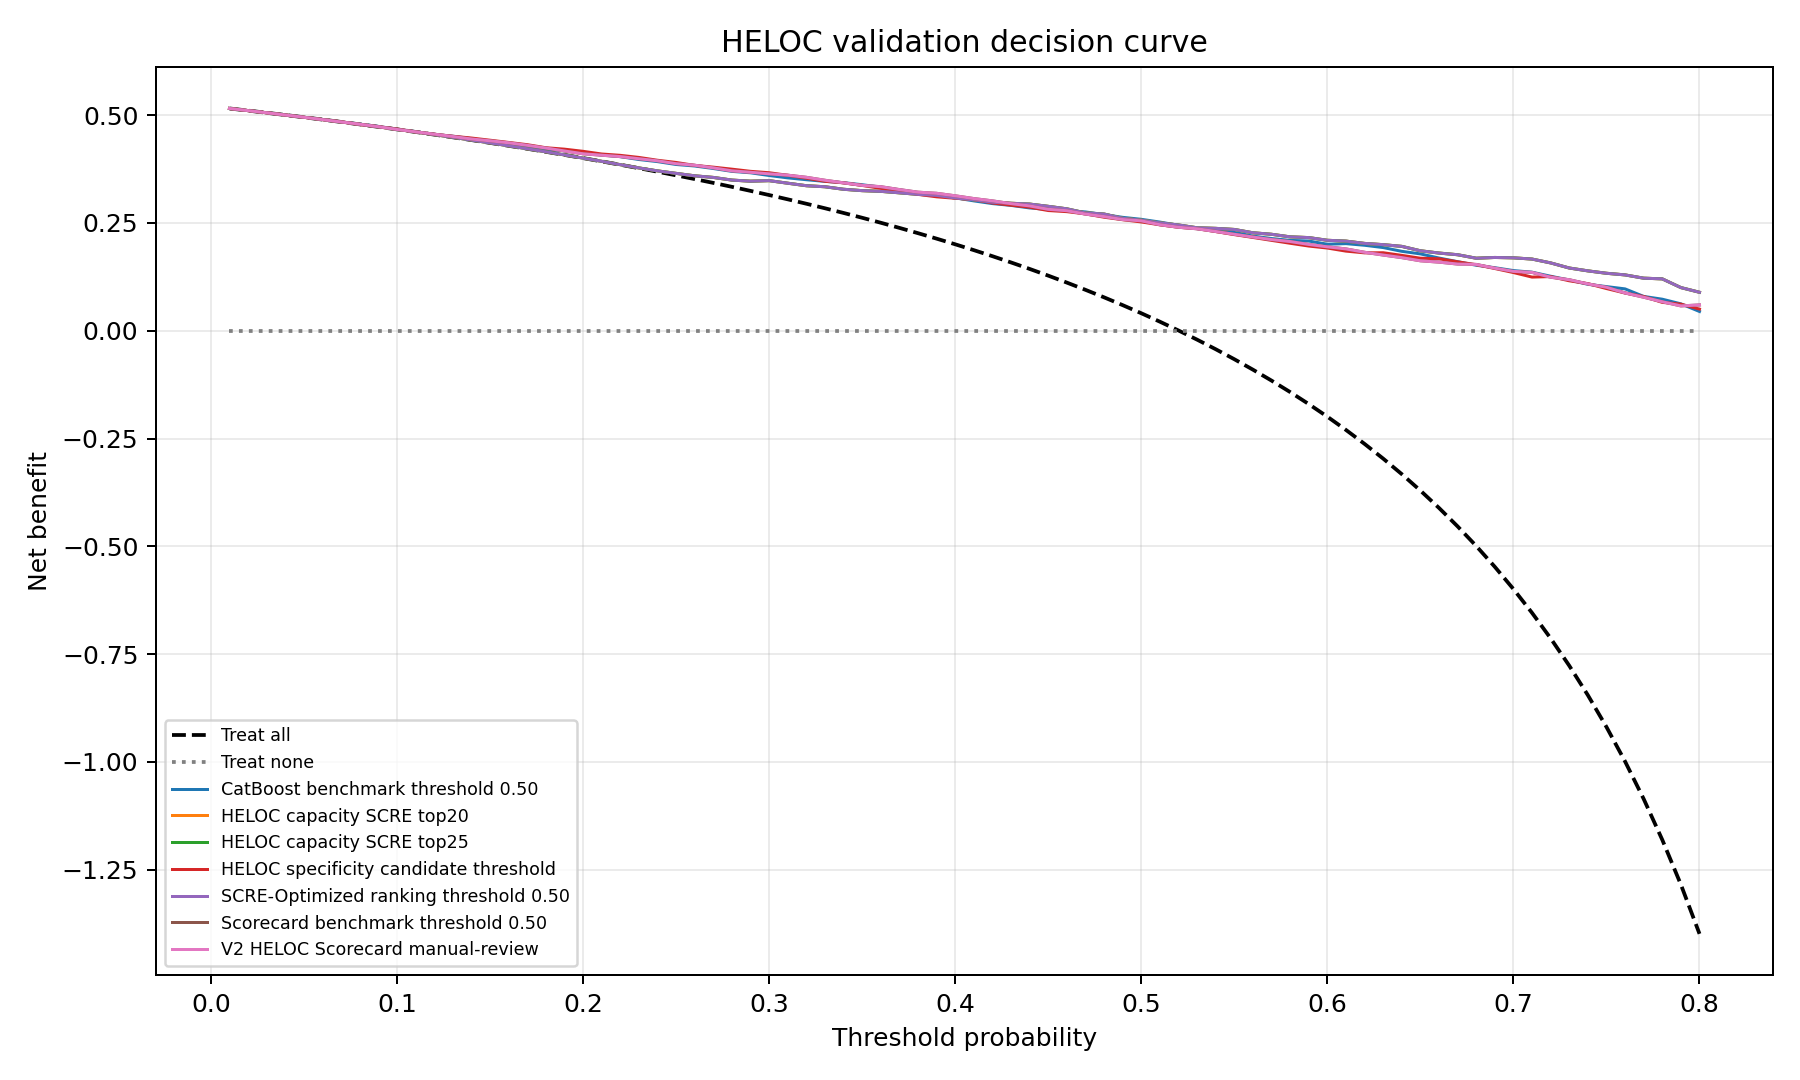

Values plotted in this chart, from the file beside it:
dataset, split, system, score_key, threshold_probability, tp, fp, net_benefit, net_benefit_treat_all, net_benefit_treat_none, better_than_treat_all, better_than_treat_none, best_model_at_threshold, comment, test_set_used_for_selection, useful_threshold_range, max_net_benefit
heloc, validation, V2 HELOC Scorecard manual-review, scorecard_sigmoid, 0.01, 1027, 947, 0.5154, 0.5154, 0.0, False, True, True, Decision curve computed from existing pr…, False, 0.07-0.80, 0.5154
heloc, validation, V2 HELOC Scorecard manual-review, scorecard_sigmoid, 0.02, 1027, 947, 0.5105, 0.5105, 0.0, False, True, True, Decision curve computed from existing pr…, False, 0.07-0.80, 0.5154
heloc, validation, V2 HELOC Scorecard manual-review, scorecard_sigmoid, 0.03, 1027, 947, 0.5054, 0.5054, 0.0, False, True, False, Decision curve computed from existing pr…, False, 0.07-0.80, 0.5154
heloc, validation, V2 HELOC Scorecard manual-review, scorecard_sigmoid, 0.04, 1027, 947, 0.5003, 0.5003, 0.0, False, True, False, Decision curve computed from existing pr…, False, 0.07-0.80, 0.5154
heloc, validation, V2 HELOC Scorecard manual-review, scorecard_sigmoid, 0.05, 1027, 947, 0.495, 0.495, 0.0, False, True, False, Decision curve computed from existing pr…, False, 0.07-0.80, 0.5154
heloc, validation, V2 HELOC Scorecard manual-review, scorecard_sigmoid, 0.06, 1027, 947, 0.4896, 0.4896, 0.0, False, True, False, Decision curve computed from existing pr…, False, 0.07-0.80, 0.5154
heloc, validation, V2 HELOC Scorecard manual-review, scorecard_sigmoid, 0.07, 1027, 947, 0.4842, 0.4842, 0.0, True, True, False, Decision curve computed from existing pr…, False, 0.07-0.80, 0.5154
heloc, validation, V2 HELOC Scorecard manual-review, scorecard_sigmoid, 0.08, 1027, 938, 0.4789, 0.4785, 0.0, True, True, False, Decision curve computed from existing pr…, False, 0.07-0.80, 0.5154
heloc, validation, V2 HELOC Scorecard manual-review, scorecard_sigmoid, 0.09, 1026, 930, 0.4732, 0.4728, 0.0, True, True, False, Decision curve computed from existing pr…, False, 0.07-0.80, 0.5154
heloc, validation, V2 HELOC Scorecard manual-review, scorecard_sigmoid, 0.1, 1024, 923, 0.4668, 0.467, 0.0, False, True, False, Decision curve computed from existing pr…, False, 0.07-0.80, 0.5154
heloc, validation, V2 HELOC Scorecard manual-review, scorecard_sigmoid, 0.11, 1023, 910, 0.4613, 0.461, 0.0, True, True, False, Decision curve computed from existing pr…, False, 0.07-0.80, 0.5154
heloc, validation, V2 HELOC Scorecard manual-review, scorecard_sigmoid, 0.12, 1022, 896, 0.4558, 0.4548, 0.0, True, True, True, Decision curve computed from existing pr…, False, 0.07-0.80, 0.5154
heloc, validation, V2 HELOC Scorecard manual-review, scorecard_sigmoid, 0.13, 1020, 875, 0.4505, 0.4486, 0.0, True, True, False, Decision curve computed from existing pr…, False, 0.07-0.80, 0.5154
heloc, validation, V2 HELOC Scorecard manual-review, scorecard_sigmoid, 0.14, 1016, 849, 0.4447, 0.4422, 0.0, True, True, False, Decision curve computed from existing pr…, False, 0.07-0.80, 0.5154
heloc, validation, V2 HELOC Scorecard manual-review, scorecard_sigmoid, 0.15, 1014, 819, 0.4405, 0.4356, 0.0, True, True, False, Decision curve computed from existing pr…, False, 0.07-0.80, 0.5154
heloc, validation, V2 HELOC Scorecard manual-review, scorecard_sigmoid, 0.16, 1013, 801, 0.4359, 0.4289, 0.0, True, True, False, Decision curve computed from existing pr…, False, 0.07-0.80, 0.5154
heloc, validation, V2 HELOC Scorecard manual-review, scorecard_sigmoid, 0.17, 1008, 777, 0.43, 0.422, 0.0, True, True, False, Decision curve computed from existing pr…, False, 0.07-0.80, 0.5154
heloc, validation, V2 HELOC Scorecard manual-review, scorecard_sigmoid, 0.18, 1001, 750, 0.4237, 0.415, 0.0, True, True, False, Decision curve computed from existing pr…, False, 0.07-0.80, 0.5154
heloc, validation, V2 HELOC Scorecard manual-review, scorecard_sigmoid, 0.19, 992, 721, 0.4169, 0.4077, 0.0, True, True, False, Decision curve computed from existing pr…, False, 0.07-0.80, 0.5154
heloc, validation, V2 HELOC Scorecard manual-review, scorecard_sigmoid, 0.2, 986, 704, 0.4103, 0.4003, 0.0, True, True, False, Decision curve computed from existing pr…, False, 0.07-0.80, 0.5154
heloc, validation, V2 HELOC Scorecard manual-review, scorecard_sigmoid, 0.21, 981, 668, 0.407, 0.3927, 0.0, True, True, False, Decision curve computed from existing pr…, False, 0.07-0.80, 0.5154
heloc, validation, V2 HELOC Scorecard manual-review, scorecard_sigmoid, 0.22, 978, 641, 0.4039, 0.385, 0.0, True, True, False, Decision curve computed from existing pr…, False, 0.07-0.80, 0.5154
heloc, validation, V2 HELOC Scorecard manual-review, scorecard_sigmoid, 0.23, 971, 615, 0.3988, 0.377, 0.0, True, True, False, Decision curve computed from existing pr…, False, 0.07-0.80, 0.5154
heloc, validation, V2 HELOC Scorecard manual-review, scorecard_sigmoid, 0.24, 966, 596, 0.394, 0.3688, 0.0, True, True, False, Decision curve computed from existing pr…, False, 0.07-0.80, 0.5154
heloc, validation, V2 HELOC Scorecard manual-review, scorecard_sigmoid, 0.25, 959, 583, 0.3874, 0.3604, 0.0, True, True, False, Decision curve computed from existing pr…, False, 0.07-0.80, 0.5154
heloc, validation, V2 HELOC Scorecard manual-review, scorecard_sigmoid, 0.26, 954, 559, 0.3838, 0.3517, 0.0, True, True, True, Decision curve computed from existing pr…, False, 0.07-0.80, 0.5154
heloc, validation, V2 HELOC Scorecard manual-review, scorecard_sigmoid, 0.27, 946, 542, 0.3777, 0.3428, 0.0, True, True, False, Decision curve computed from existing pr…, False, 0.07-0.80, 0.5154
heloc, validation, V2 HELOC Scorecard manual-review, scorecard_sigmoid, 0.28, 936, 525, 0.3707, 0.3337, 0.0, True, True, False, Decision curve computed from existing pr…, False, 0.07-0.80, 0.5154
heloc, validation, V2 HELOC Scorecard manual-review, scorecard_sigmoid, 0.29, 932, 506, 0.3674, 0.3243, 0.0, True, True, False, Decision curve computed from existing pr…, False, 0.07-0.80, 0.5154
heloc, validation, V2 HELOC Scorecard manual-review, scorecard_sigmoid, 0.3, 926, 485, 0.3638, 0.3147, 0.0, True, True, False, Decision curve computed from existing pr…, False, 0.07-0.80, 0.5154
heloc, validation, V2 HELOC Scorecard manual-review, scorecard_sigmoid, 0.31, 921, 465, 0.3607, 0.3047, 0.0, True, True, True, Decision curve computed from existing pr…, False, 0.07-0.80, 0.5154
heloc, validation, V2 HELOC Scorecard manual-review, scorecard_sigmoid, 0.32, 915, 452, 0.3558, 0.2945, 0.0, True, True, True, Decision curve computed from existing pr…, False, 0.07-0.80, 0.5154
heloc, validation, V2 HELOC Scorecard manual-review, scorecard_sigmoid, 0.33, 905, 439, 0.3489, 0.284, 0.0, True, True, True, Decision curve computed from existing pr…, False, 0.07-0.80, 0.5154
heloc, validation, V2 HELOC Scorecard manual-review, scorecard_sigmoid, 0.34, 899, 431, 0.3429, 0.2731, 0.0, True, True, False, Decision curve computed from existing pr…, False, 0.07-0.80, 0.5154
heloc, validation, V2 HELOC Scorecard manual-review, scorecard_sigmoid, 0.35, 890, 417, 0.3371, 0.2619, 0.0, True, True, False, Decision curve computed from existing pr…, False, 0.07-0.80, 0.5154
heloc, validation, V2 HELOC Scorecard manual-review, scorecard_sigmoid, 0.36, 886, 403, 0.334, 0.2504, 0.0, True, True, True, Decision curve computed from existing pr…, False, 0.07-0.80, 0.5154
heloc, validation, V2 HELOC Scorecard manual-review, scorecard_sigmoid, 0.37, 877, 393, 0.3274, 0.2385, 0.0, True, True, True, Decision curve computed from existing pr…, False, 0.07-0.80, 0.5154
heloc, validation, V2 HELOC Scorecard manual-review, scorecard_sigmoid, 0.38, 869, 383, 0.3213, 0.2262, 0.0, True, True, True, Decision curve computed from existing pr…, False, 0.07-0.80, 0.5154
heloc, validation, V2 HELOC Scorecard manual-review, scorecard_sigmoid, 0.39, 865, 369, 0.3187, 0.2135, 0.0, True, True, True, Decision curve computed from existing pr…, False, 0.07-0.80, 0.5154
heloc, validation, V2 HELOC Scorecard manual-review, scorecard_sigmoid, 0.4, 857, 359, 0.3129, 0.2004, 0.0, True, True, True, Decision curve computed from existing pr…, False, 0.07-0.80, 0.5154
heloc, validation, V2 HELOC Scorecard manual-review, scorecard_sigmoid, 0.41, 851, 354, 0.3065, 0.1869, 0.0, True, True, True, Decision curve computed from existing pr…, False, 0.07-0.80, 0.5154
heloc, validation, V2 HELOC Scorecard manual-review, scorecard_sigmoid, 0.42, 845, 346, 0.3011, 0.1729, 0.0, True, True, True, Decision curve computed from existing pr…, False, 0.07-0.80, 0.5154
heloc, validation, V2 HELOC Scorecard manual-review, scorecard_sigmoid, 0.43, 836, 337, 0.2947, 0.1584, 0.0, True, True, False, Decision curve computed from existing pr…, False, 0.07-0.80, 0.5154
heloc, validation, V2 HELOC Scorecard manual-review, scorecard_sigmoid, 0.44, 829, 328, 0.2894, 0.1433, 0.0, True, True, False, Decision curve computed from existing pr…, False, 0.07-0.80, 0.5154
heloc, validation, V2 HELOC Scorecard manual-review, scorecard_sigmoid, 0.45, 816, 318, 0.2816, 0.1278, 0.0, True, True, False, Decision curve computed from existing pr…, False, 0.07-0.80, 0.5154
heloc, validation, V2 HELOC Scorecard manual-review, scorecard_sigmoid, 0.46, 810, 306, 0.2783, 0.1116, 0.0, True, True, False, Decision curve computed from existing pr…, False, 0.07-0.80, 0.5154
heloc, validation, V2 HELOC Scorecard manual-review, scorecard_sigmoid, 0.47, 800, 300, 0.2705, 0.09484, 0.0, True, True, False, Decision curve computed from existing pr…, False, 0.07-0.80, 0.5154
heloc, validation, V2 HELOC Scorecard manual-review, scorecard_sigmoid, 0.48, 792, 292, 0.2647, 0.07743, 0.0, True, True, False, Decision curve computed from existing pr…, False, 0.07-0.80, 0.5154
heloc, validation, V2 HELOC Scorecard manual-review, scorecard_sigmoid, 0.49, 779, 281, 0.2579, 0.05934, 0.0, True, True, False, Decision curve computed from existing pr…, False, 0.07-0.80, 0.5154
heloc, validation, V2 HELOC Scorecard manual-review, scorecard_sigmoid, 0.5, 775, 272, 0.2548, 0.04053, 0.0, True, True, False, Decision curve computed from existing pr…, False, 0.07-0.80, 0.5154
heloc, validation, V2 HELOC Scorecard manual-review, scorecard_sigmoid, 0.51, 760, 264, 0.2458, 0.02095, 0.0, True, True, False, Decision curve computed from existing pr…, False, 0.07-0.80, 0.5154
heloc, validation, V2 HELOC Scorecard manual-review, scorecard_sigmoid, 0.52, 752, 257, 0.2399, 0.0005488, 0.0, True, True, False, Decision curve computed from existing pr…, False, 0.07-0.80, 0.5154
heloc, validation, V2 HELOC Scorecard manual-review, scorecard_sigmoid, 0.53, 744, 246, 0.2364, -0.02072, 0.0, True, True, False, Decision curve computed from existing pr…, False, 0.07-0.80, 0.5154
heloc, validation, V2 HELOC Scorecard manual-review, scorecard_sigmoid, 0.54, 736, 240, 0.2301, -0.04291, 0.0, True, True, False, Decision curve computed from existing pr…, False, 0.07-0.80, 0.5154
heloc, validation, V2 HELOC Scorecard manual-review, scorecard_sigmoid, 0.55, 725, 232, 0.2236, -0.06608, 0.0, True, True, False, Decision curve computed from existing pr…, False, 0.07-0.80, 0.5154
heloc, validation, V2 HELOC Scorecard manual-review, scorecard_sigmoid, 0.56, 714, 224, 0.2173, -0.09031, 0.0, True, True, False, Decision curve computed from existing pr…, False, 0.07-0.80, 0.5154
heloc, validation, V2 HELOC Scorecard manual-review, scorecard_sigmoid, 0.57, 701, 214, 0.2114, -0.1157, 0.0, True, True, False, Decision curve computed from existing pr…, False, 0.07-0.80, 0.5154
heloc, validation, V2 HELOC Scorecard manual-review, scorecard_sigmoid, 0.58, 690, 204, 0.2068, -0.1422, 0.0, True, True, False, Decision curve computed from existing pr…, False, 0.07-0.80, 0.5154
heloc, validation, V2 HELOC Scorecard manual-review, scorecard_sigmoid, 0.59, 680, 198, 0.2001, -0.1701, 0.0, True, True, False, Decision curve computed from existing pr…, False, 0.07-0.80, 0.5154
heloc, validation, V2 HELOC Scorecard manual-review, scorecard_sigmoid, 0.6, 669, 190, 0.1945, -0.1993, 0.0, True, True, False, Decision curve computed from existing pr…, False, 0.07-0.80, 0.5154
... 1,060 more rows
